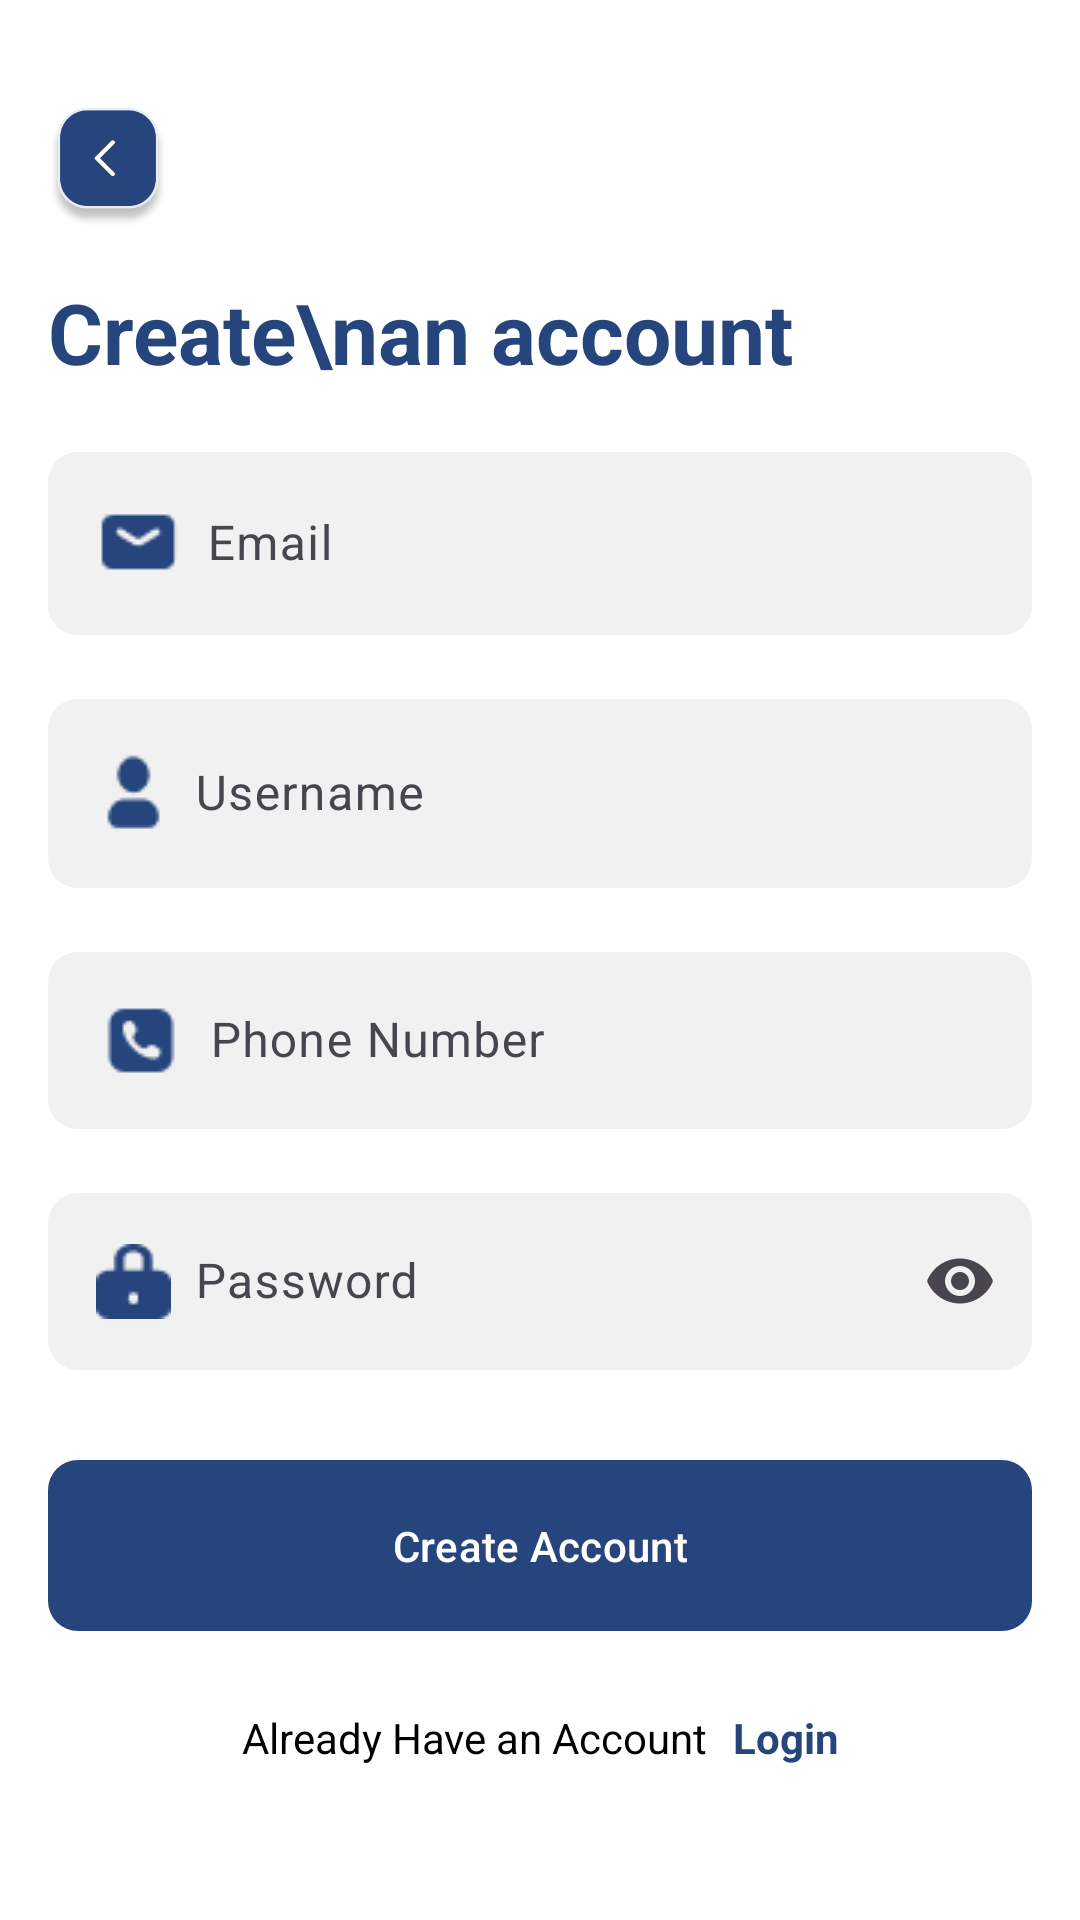

Android layout source for this screen:
<!-- AndroidManifest.xml: application theme Theme.RailwayBooking -->
<!-- res/layout/activity_register.xml -->
<?xml version="1.0" encoding="utf-8"?>
<ScrollView xmlns:android="http://schemas.android.com/apk/res/android"
    xmlns:app="http://schemas.android.com/apk/res-auto"
    xmlns:tools="http://schemas.android.com/tools"
    android:id="@+id/main"
    android:layout_width="match_parent"
    android:layout_height="match_parent"
    android:background="@color/white"
    tools:context=".Register"
    tools:ignore="UseCompoundDrawables">


    <androidx.constraintlayout.widget.ConstraintLayout
        android:layout_width="match_parent"
        android:layout_height="wrap_content">


        <ImageButton
            android:id="@+id/btnBack"
            android:layout_width="40dp"
            android:layout_height="40dp"
            android:layout_marginStart="16dp"
            android:layout_marginTop="36dp"
            android:background="@drawable/back"
            android:contentDescription="Back"
            app:layout_constraintStart_toStartOf="parent"
            app:layout_constraintTop_toTopOf="parent"
            tools:ignore="HardcodedText" />

        <TextView
            android:id="@+id/txtCreateAccount"
            android:layout_width="wrap_content"
            android:layout_height="wrap_content"
            android:layout_marginStart="16dp"
            android:layout_marginTop="16dp"
            android:text="Create\nan account"
            android:textColor="@color/blue"
            android:textSize="28sp"
            android:textStyle="bold"
            app:layout_constraintStart_toStartOf="parent"
            app:layout_constraintTop_toBottomOf="@id/btnBack"
            tools:ignore="HardcodedText" />

        <com.google.android.material.textfield.TextInputLayout
            android:id="@+id/textInputLayout"
            android:layout_width="0dp"
            android:layout_height="wrap_content"
            android:layout_marginHorizontal="16dp"
            android:layout_marginTop="16dp"
            app:layout_constraintEnd_toEndOf="parent"
            app:layout_constraintStart_toStartOf="parent"
            app:layout_constraintTop_toBottomOf="@id/txtCreateAccount">

            <com.google.android.material.textfield.TextInputEditText
                android:id="@+id/etEmail"
                android:layout_width="match_parent"
                android:layout_height="wrap_content"
                android:background="@drawable/edit_text_bg"
                android:drawableStart="@drawable/email"
                android:drawablePadding="8dp"
                android:hint="Email"
                android:inputType="textEmailAddress"
                android:textColor="@color/black"
                tools:ignore="HardcodedText" />
        </com.google.android.material.textfield.TextInputLayout>

        <com.google.android.material.textfield.TextInputLayout
            android:id="@+id/textInput"
            android:layout_width="0dp"
            android:layout_height="wrap_content"
            android:layout_marginHorizontal="16dp"
            android:layout_marginTop="16dp"
            app:layout_constraintEnd_toEndOf="parent"
            app:layout_constraintStart_toStartOf="parent"
            app:layout_constraintTop_toBottomOf="@id/textInputLayout">

            <com.google.android.material.textfield.TextInputEditText
                android:id="@+id/etUsername"
                android:layout_width="match_parent"
                android:layout_height="wrap_content"
                android:background="@drawable/edit_text_bg"
                android:drawableStart="@drawable/user"
                android:drawablePadding="8dp"
                android:hint="Username"
                android:inputType="textPersonName"
                android:textColor="@color/black"
                tools:ignore="HardcodedText" />
        </com.google.android.material.textfield.TextInputLayout>

        <com.google.android.material.textfield.TextInputLayout
            android:id="@+id/textInputLayout2"
            android:layout_width="0dp"
            android:layout_height="wrap_content"
            android:layout_marginHorizontal="16dp"
            android:layout_marginTop="16dp"
            app:layout_constraintEnd_toEndOf="parent"
            app:layout_constraintStart_toStartOf="parent"
            app:layout_constraintTop_toBottomOf="@+id/textInput">

            <com.google.android.material.textfield.TextInputEditText
                android:id="@+id/etPhoneNumber"
                android:layout_width="match_parent"
                android:layout_height="wrap_content"
                android:background="@drawable/edit_text_bg"
                android:drawableStart="@drawable/phone"
                android:drawablePadding="8dp"
                android:hint="Phone Number"
                android:inputType="phone"
                tools:ignore="HardcodedText" />
        </com.google.android.material.textfield.TextInputLayout>


        <com.google.android.material.textfield.TextInputLayout
            android:id="@+id/textInputLayout5"
            android:layout_width="0dp"
            android:layout_height="wrap_content"
            android:layout_marginHorizontal="16dp"
            android:layout_marginTop="16dp"
            app:endIconMode="password_toggle"
            app:layout_constraintEnd_toEndOf="parent"
            app:layout_constraintStart_toStartOf="parent"
            app:layout_constraintTop_toBottomOf="@+id/textInputLayout2">

            <com.google.android.material.textfield.TextInputEditText
                android:id="@+id/etPassword"
                android:layout_width="match_parent"
                android:layout_height="wrap_content"
                android:background="@drawable/edit_text_bg"
                android:drawableStart="@drawable/lock"
                android:drawablePadding="8dp"
                android:hint="Password"
                android:inputType="textPassword"
                tools:ignore="HardcodedText" />
        </com.google.android.material.textfield.TextInputLayout>


        <com.google.android.material.button.MaterialButton
            android:id="@+id/btnCreateAccount"
            android:layout_width="match_parent"
            android:layout_height="wrap_content"
            android:layout_marginHorizontal="16dp"
            android:layout_marginTop="30dp"
            android:background="@drawable/button"
            android:padding="15dp"
            android:text="Create Account"
            android:textColor="@android:color/white"
            app:backgroundTint="@color/blue"
            app:layout_constraintEnd_toEndOf="parent"
            app:layout_constraintHorizontal_bias="0.5"
            app:layout_constraintStart_toStartOf="parent"
            app:layout_constraintTop_toBottomOf="@+id/textInputLayout5"
            tools:ignore="HardcodedText" />

        <ProgressBar
            android:id="@+id/progress_circular"
            android:layout_width="wrap_content"
            android:layout_height="wrap_content"
            android:layout_marginTop="30dp"
            android:indeterminateTint="#26457C"
            android:visibility="gone"
            app:layout_constraintEnd_toEndOf="parent"
            app:layout_constraintStart_toStartOf="parent"
            app:layout_constraintTop_toBottomOf="@+id/textInputLayout5" />


        <LinearLayout
            android:layout_width="wrap_content"
            android:layout_height="wrap_content"
            android:layout_marginTop="26dp"
            android:orientation="horizontal"
            app:layout_constraintBottom_toBottomOf="parent"
            app:layout_constraintEnd_toEndOf="parent"
            app:layout_constraintStart_toStartOf="parent"
            app:layout_constraintTop_toBottomOf="@+id/btnCreateAccount"
            app:layout_constraintVertical_bias="0.5">


            <TextView
                android:id="@+id/txtAlreadyHaveAccount"
                android:layout_width="wrap_content"
                android:layout_height="wrap_content"
                android:text="Already Have an Account "
                android:textColor="@color/black"
                android:textSize="14sp"
                tools:ignore="HardcodedText" />

            <TextView
                android:id="@+id/txtLogin"
                android:layout_width="wrap_content"
                android:layout_height="wrap_content"
                android:text="Login"
                android:layout_marginStart="5dp"
                android:textColor="@color/blue"
                android:textSize="14sp"
                android:textStyle="bold"
                tools:ignore="HardcodedText" />

        </LinearLayout>


    </androidx.constraintlayout.widget.ConstraintLayout>


</ScrollView>
<!-- resources referenced by this layout -->
<resources>
  <color name="black">#FF000000</color>
  <color name="blue">#26457C</color>
  <color name="white">#FFFFFFFF</color>
  <!-- drawable back: png bitmap (drawable, 16081 bytes) -->
  <!-- drawable button (drawable) -->
  <?xml version="1.0" encoding="utf-8"?>
  <selector xmlns:android="http://schemas.android.com/apk/res/android">
      <item android:state_pressed="true">
          <shape>
              <corners android:radius="10dp" />
              <solid android:color="#26457C" /> 
          </shape>
      </item>
  
      <item>
          <shape>
              <corners android:radius="10dp" />
              <solid android:color="#26457C" /> 
          </shape>
      </item>
  </selector>
  <!-- drawable edit_text_bg (drawable) -->
  <?xml version="1.0" encoding="utf-8"?>
  <shape xmlns:android="http://schemas.android.com/apk/res/android">
      <corners android:radius="10dp" />
      <solid android:color="#F1F1F1" />
  </shape>
  <!-- drawable email: png bitmap (drawable, 532 bytes) -->
  <!-- drawable lock: png bitmap (drawable, 549 bytes) -->
  <!-- drawable phone: png bitmap (drawable, 739 bytes) -->
  <!-- drawable user: png bitmap (drawable, 506 bytes) -->
  <style name="Theme.RailwayBooking" parent="Base.Theme.RailwayBooking" />
  <style name="Base.Theme.RailwayBooking" parent="Theme.Material3.DayNight.NoActionBar">
          
          
      </style>
</resources>
